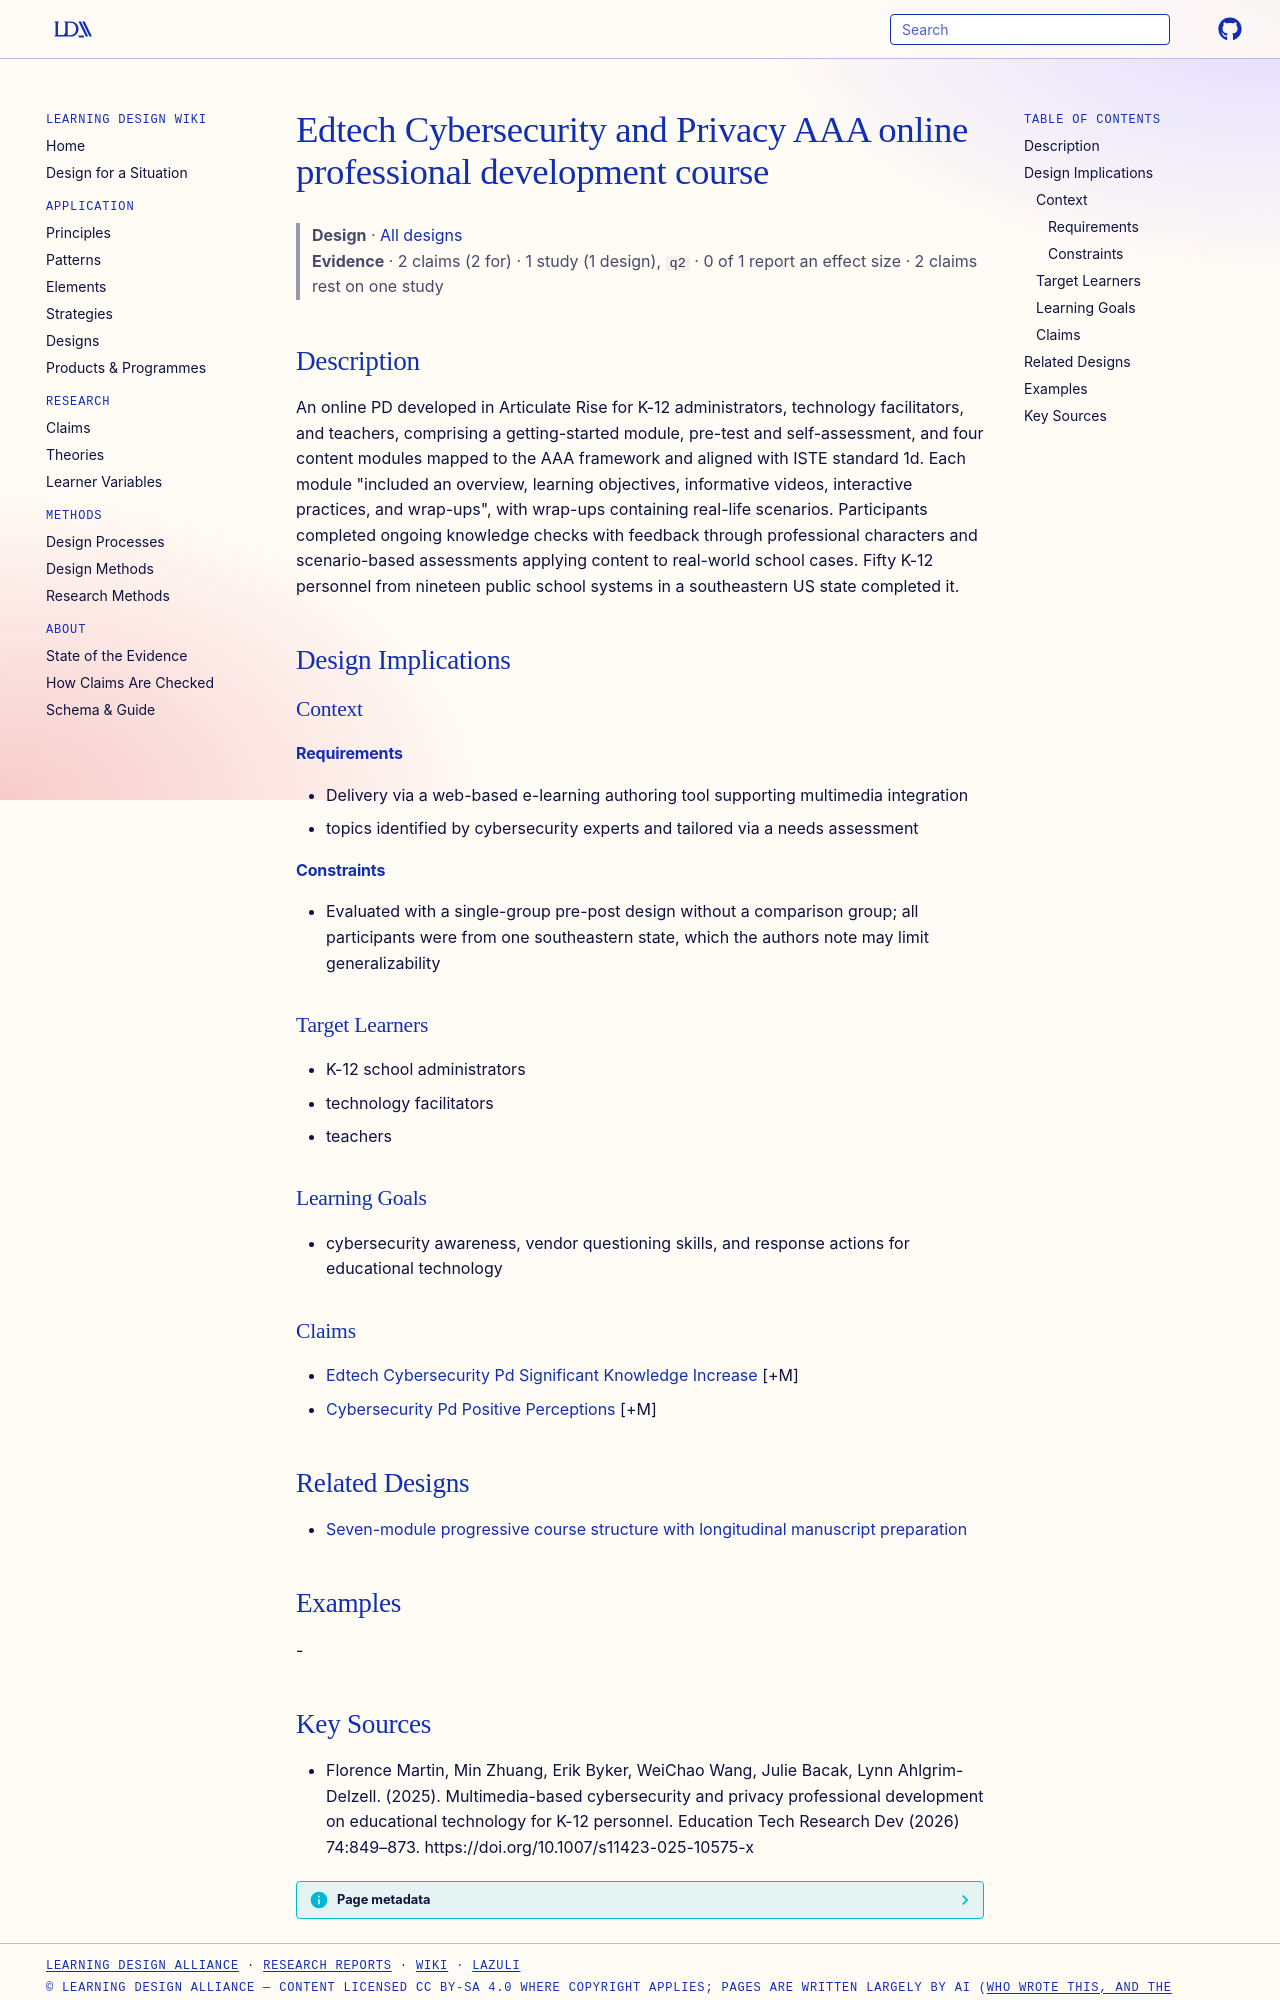

repository: Learning-Design-Alliance/learning-wiki · page: designs/edtech-cybersecurity-privacy-aaa-pd-course/index.html · generator: mkdocs

---
type: design
id: edtech-cybersecurity-privacy-aaa-pd-course
title: Edtech Cybersecurity and Privacy AAA online professional development course
description: An online PD developed in Articulate Rise for K-12 administrators, technology facilitators, and teachers, comprising a getting-started module, pre-test and self-assessment, and four content modules mapped to the AAA f...
status: review
generated:
  by: "process:settle-candidates"
  at: 2026-10-29
sources:
  - id: florence-martin-2025
    resource: "https://doi.org/10.1007/s11423-025-10575-x"
    title: "Florence Martin, Min Zhuang, Erik Byker, WeiChao Wang, Julie Bacak, Lynn Ahlgrim-Delzell. (2025). Multimedia-based cybersecurity and privacy professional development on educational technology for K-12 personnel. Education Tech Research Dev (2026) 74:849–873. https://doi.org/10.1007/s11423-025-10575-x"
    author: Florence Martin, Min Zhuang, Erik Byker, WeiChao Wang, Julie Bacak, Lynn Ahlgrim-Delzell
---

# Edtech Cybersecurity and Privacy AAA online professional development course

> **Design** · [All designs](index.md)
> **Evidence** · 2 claims (2 for) · 1 study (1 design), `q2` · 0 of 1 report an effect size · 2 claims rest on one study

## Description
An online PD developed in Articulate Rise for K-12 administrators, technology facilitators, and teachers, comprising a getting-started module, pre-test and self-assessment, and four content modules mapped to the AAA framework and aligned with ISTE standard 1d. Each module "included an overview, learning objectives, informative videos, interactive practices, and wrap-ups", with wrap-ups containing real-life scenarios. Participants completed ongoing knowledge checks with feedback through professional characters and scenario-based assessments applying content to real-world school cases. Fifty K-12 personnel from nineteen public school systems in a southeastern US state completed it.

## Design Implications

### Context
#### Requirements
- Delivery via a web-based e-learning authoring tool supporting multimedia integration
- topics identified by cybersecurity experts and tailored via a needs assessment
#### Constraints
- Evaluated with a single-group pre-post design without a comparison group; all participants were from one southeastern state, which the authors note may limit generalizability

### Target Learners
- K-12 school administrators
- technology facilitators
- teachers

### Learning Goals
- cybersecurity awareness, vendor questioning skills, and response actions for educational technology

### Claims
- [Edtech Cybersecurity Pd Significant Knowledge Increase](../claims/edtech-cybersecurity-pd-significant-knowledge-increase.md) [+M]
- [Cybersecurity Pd Positive Perceptions](../claims/cybersecurity-pd-positive-perceptions.md) [+M]

## Related Designs

- [Seven-module progressive course structure with longitudinal manuscript preparation](seven-module-progressive-srma-course-structure.md)

## Examples
-
